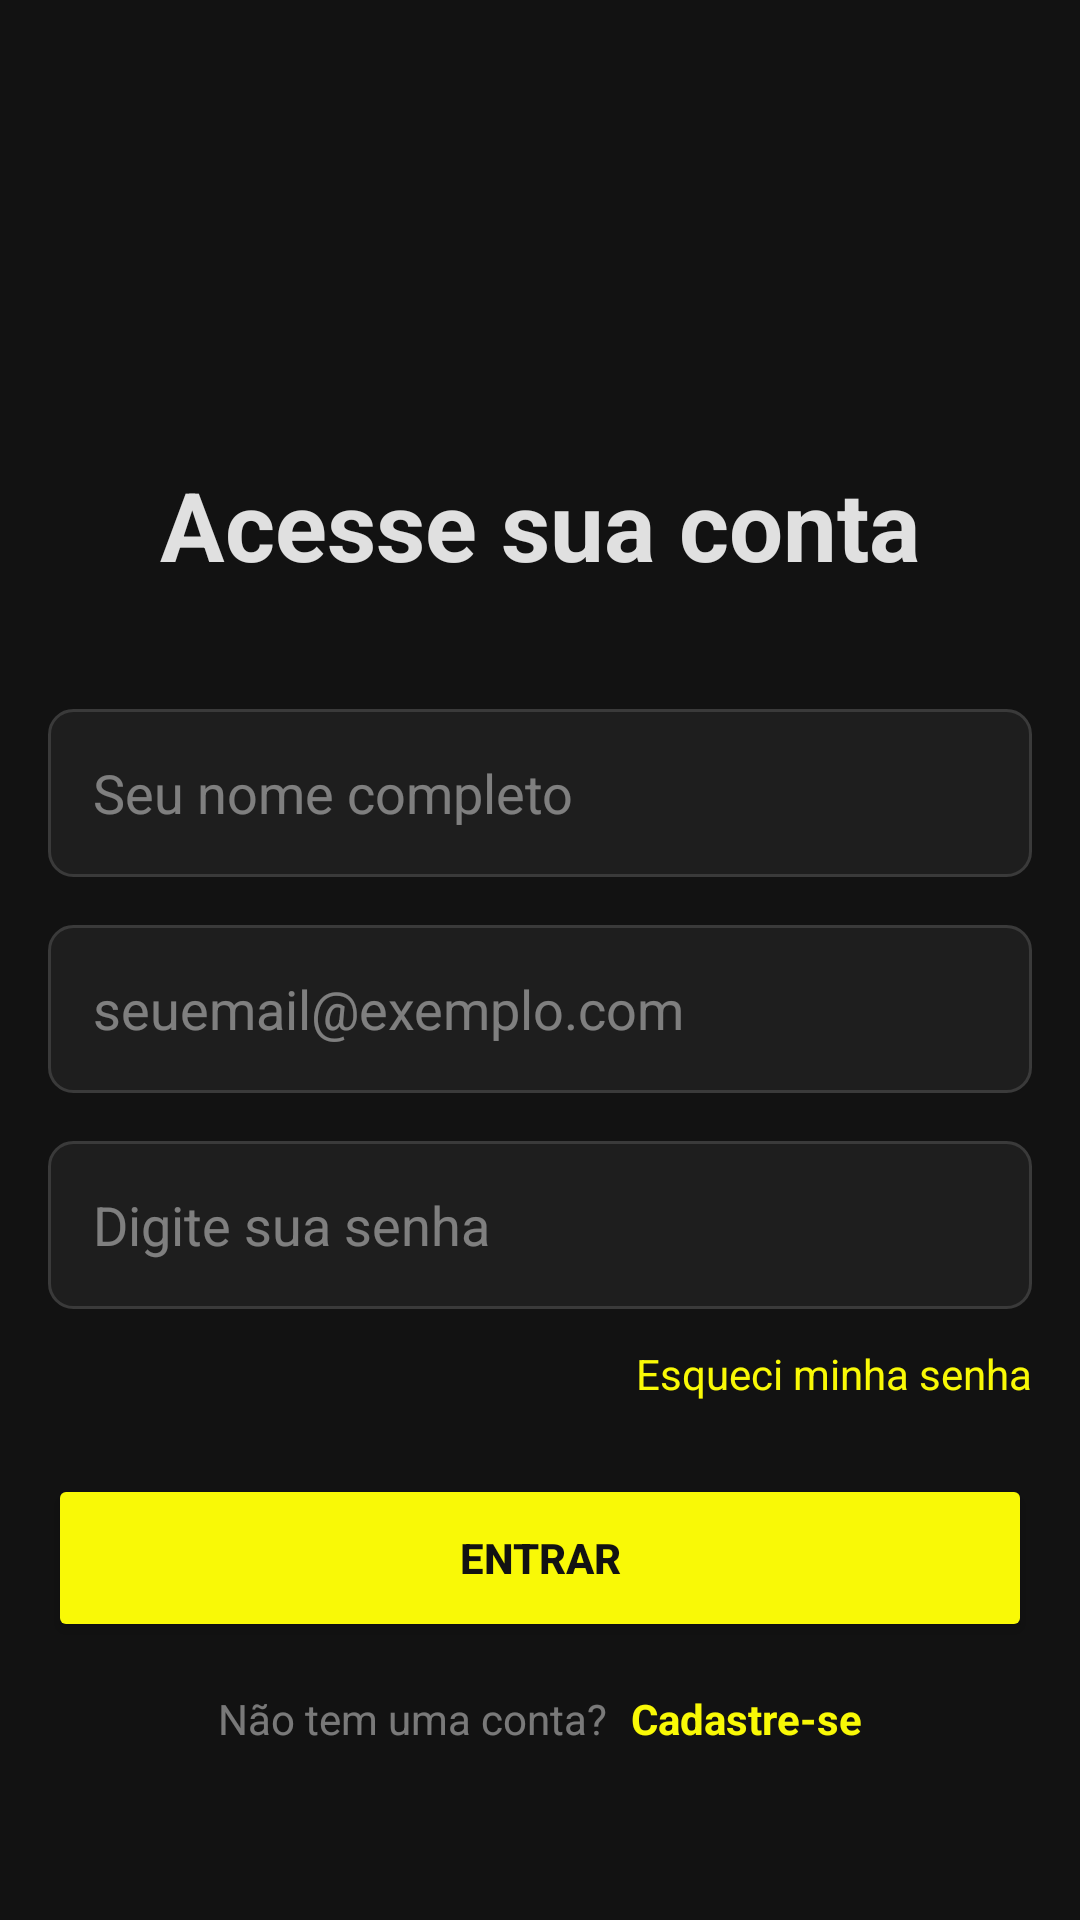

This screen was rendered from an Android layout file. Write that file and the resources it references.
<!-- AndroidManifest.xml: application theme Theme.Drive_20android -->
<!-- res/layout/fragment_login.xml -->
<?xml version="1.0" encoding="utf-8"?>
<ScrollView xmlns:android="http://schemas.android.com/apk/res/android"
    android:id="@+id/root"
    android:layout_width="match_parent"
    android:layout_height="match_parent"
    android:background="@color/background_dark"
    android:fillViewport="true">

    <LinearLayout
        android:layout_width="match_parent"
        android:layout_height="wrap_content"
        android:orientation="vertical"
        android:paddingHorizontal="16dp"
        android:gravity="center_vertical"
        android:paddingTop="32dp"
        android:paddingBottom="32dp">

        
        <FrameLayout
            android:layout_width="64dp"
            android:layout_height="64dp"
            android:layout_gravity="center"
            android:background="@drawable/bg_logo_primary"
            android:layout_marginBottom="32dp">

            <ImageView
                android:layout_width="match_parent"
                android:layout_height="match_parent"
                android:src="@drawable/ic_car"
                android:textColor="@color/background_dark"
                android:fontFamily="@font/lexend_bold"
                android:layout_gravity="center"/>
        </FrameLayout>

        
        <TextView
            android:id="@+id/headline"
            android:layout_width="match_parent"
            android:layout_height="wrap_content"
            android:text="Acesse sua conta"
            android:textColor="@color/text_light"
            android:textSize="32sp"
            android:textStyle="bold"
            android:gravity="center"
            android:layout_marginBottom="24dp"/>



        
        <EditText
            android:id="@+id/inputNome"
            android:layout_width="match_parent"
            android:layout_height="56dp"
            android:paddingStart="15dp"
            android:hint="Seu nome completo"
            android:textColor="@color/text_light"
            android:textColorHint="@color/text_light_hint"
            android:background="@drawable/bg_input"
            android:layout_marginTop="16dp"/>

        <EditText
            android:id="@+id/inputEmail"
            android:layout_width="match_parent"
            android:layout_height="56dp"
            android:paddingStart="15dp"
            android:hint="seuemail@exemplo.com"
            android:inputType="textEmailAddress"
            android:textColor="@color/text_light"
            android:textColorHint="@color/text_light_hint"
            android:background="@drawable/bg_input"
            android:layout_marginTop="16dp"/>

        
        <LinearLayout
            android:layout_width="match_parent"
            android:layout_height="56dp"
            android:orientation="horizontal"
            android:background="@drawable/bg_input"
            android:layout_marginTop="16dp">

            <EditText
                android:id="@+id/inputSenha"
                android:layout_width="0dp"
                android:layout_height="match_parent"
                android:layout_weight="1"
                android:hint="Digite sua senha"
                android:inputType="textPassword"
                android:textColor="@color/text_light"
                android:textColorHint="@color/text_light_hint"
                android:background="@android:color/transparent"
                android:paddingStart="15dp"/>


        </LinearLayout>


        
        <TextView
            android:id="@+id/forgotPassword"
            android:layout_width="wrap_content"
            android:layout_height="wrap_content"
            android:text="Esqueci minha senha"
            android:textColor="@color/primary"
            android:textSize="14sp"
            android:layout_gravity="end"
            android:layout_marginTop="12dp"/>

        
        <Button
            android:id="@+id/btnEntrar"
            android:layout_width="match_parent"
            android:layout_height="56dp"
            android:text="Entrar"
            android:textStyle="bold"
            android:textColor="@color/background_dark"
            android:backgroundTint="@color/primary"
            android:layout_marginTop="24dp"/>

        
        <LinearLayout
            android:layout_width="match_parent"
            android:layout_height="wrap_content"
            android:orientation="horizontal"
            android:gravity="center"
            android:layout_marginTop="16dp">

            <TextView
                android:layout_width="wrap_content"
                android:layout_height="wrap_content"
                android:text="Não tem uma conta?"
                android:textColor="@color/text_light_hint"
                android:textSize="14sp"/>

            <TextView
                android:id="@+id/linkCadastro"
                android:layout_width="wrap_content"
                android:layout_height="wrap_content"
                android:text="Cadastre-se"
                android:textColor="@color/primary"
                android:textStyle="bold"
                android:textSize="14sp"
                android:layout_marginStart="8dp"/>
        </LinearLayout>

    </LinearLayout>
</ScrollView>
<!-- resources referenced by this layout -->
<resources>
  <color name="background_dark">#121212</color>
  <color name="primary">#F9F906</color>
  <color name="text_light">#E0E0E0</color>
  <color name="text_light_hint">#80E0E0E0</color>
  <!-- drawable bg_input (drawable) -->
  <?xml version="1.0" encoding="utf-8"?>
  <shape xmlns:android="http://schemas.android.com/apk/res/android">
      <solid android:color="@color/surface_dark"/>
      <stroke android:width="1dp" android:color="@color/border_dark"/>
      <corners android:radius="8dp"/>
  </shape>
  <style name="Theme.Drive_20android" parent="Base.Theme.Drive_20android" />
  <color name="surface_dark">#1E1E1E</color>
  <color name="border_dark">#3A3A3A</color>
  <style name="Base.Theme.Drive_20android" parent="Theme.Material3.Light.NoActionBar" />
</resources>
